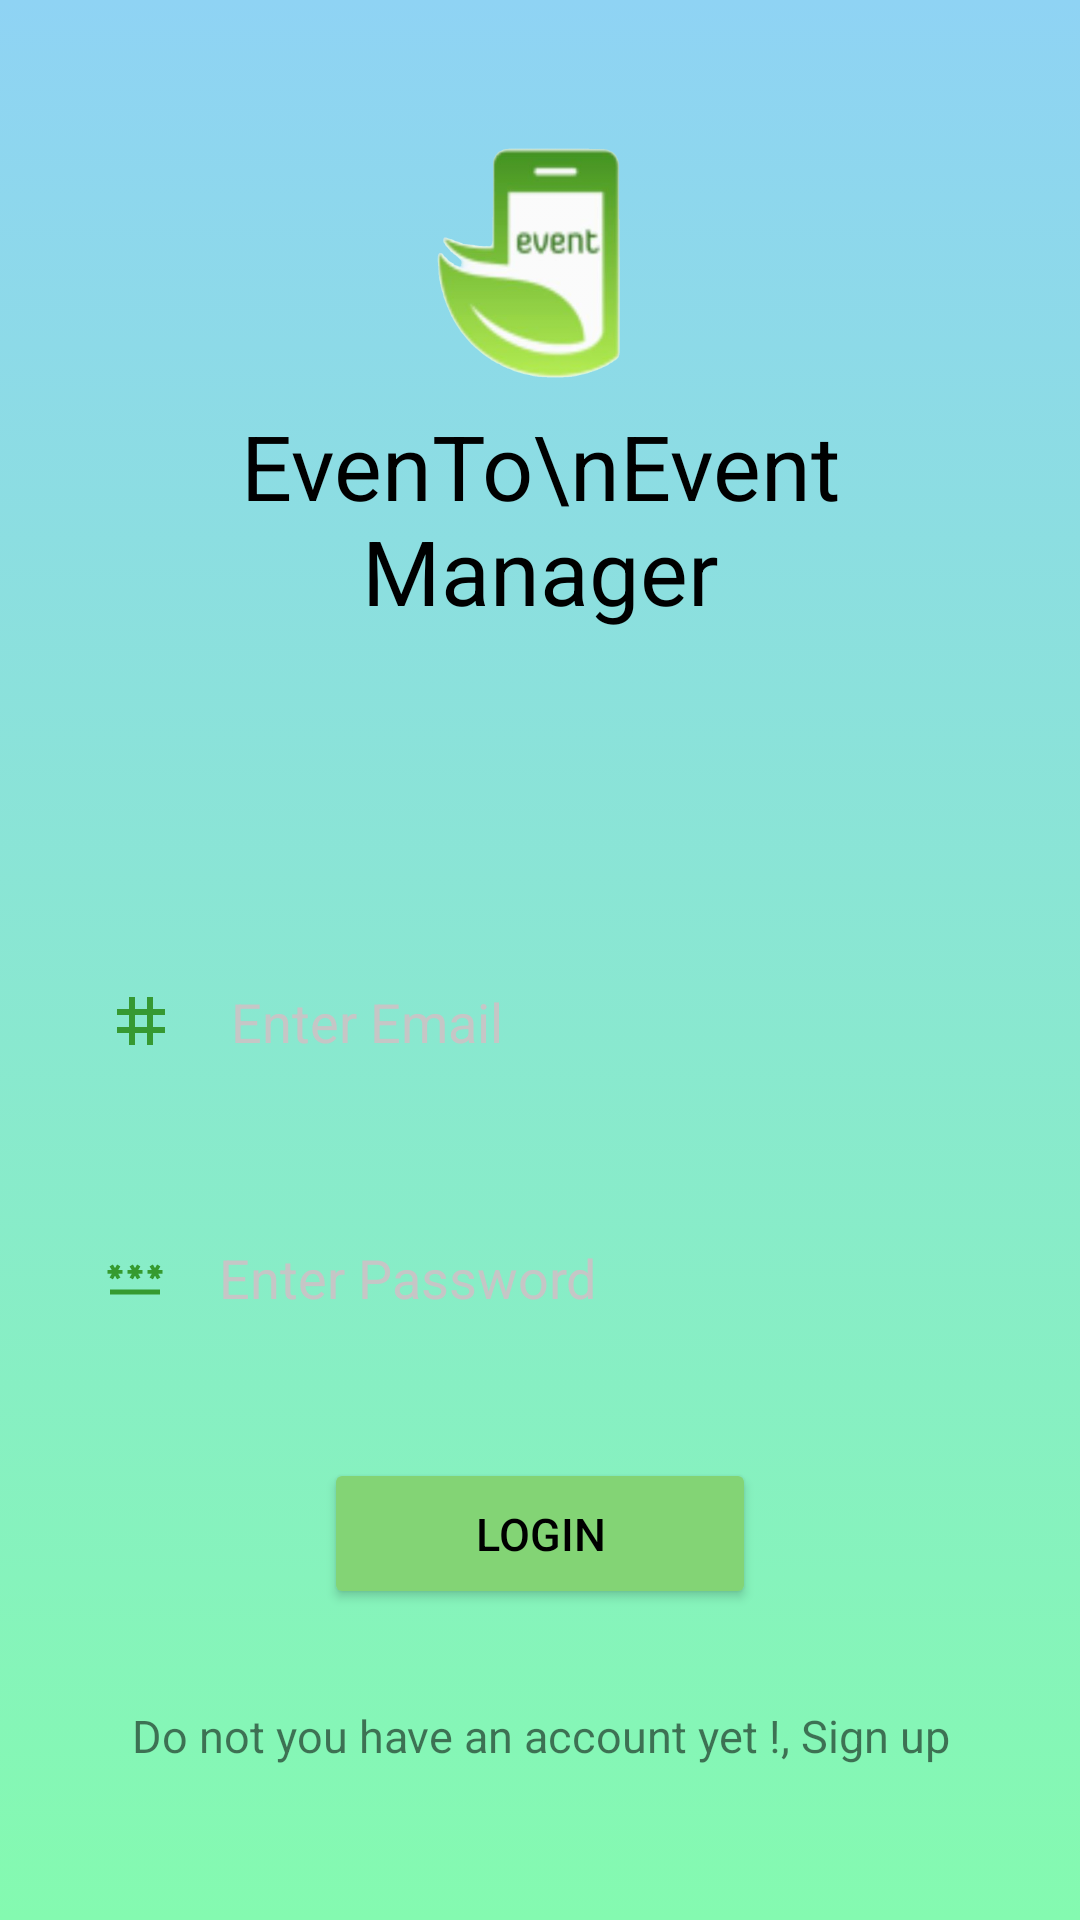

Here is an Android app screen rendered from its layout file. Give the layout XML and the strings, colors and styles it references.
<!-- AndroidManifest.xml: application theme Theme.EventManegmentSystem -->
<!-- res/layout/activity_login.xml -->
<?xml version="1.0" encoding="utf-8"?>
<RelativeLayout
    xmlns:android="http://schemas.android.com/apk/res/android"
    xmlns:app="http://schemas.android.com/apk/res-auto"
    xmlns:tools="http://schemas.android.com/tools"
    android:layout_width="match_parent"
    android:layout_height="match_parent"
    tools:context="com.example.eventmanegmentsystem.login.LoginPage"
    android:background="@drawable/ic_gradient_background">


    <LinearLayout
        android:layout_width="match_parent"
        android:layout_height="match_parent"
        android:layout_marginStart="25dp"
        android:layout_marginLeft="25dp"
        android:layout_marginEnd="25dp"
        android:layout_marginRight="25dp"
        android:orientation="vertical"
        android:gravity="center_horizontal">

        <ImageView
            android:layout_width="160dp"
            android:layout_height="100dp"
            android:layout_gravity="center_horizontal"
            android:layout_marginTop="35dp"
            android:src="@drawable/appstorewithoutbackground" />

        <TextView
            android:id="@+id/textView2"
            android:layout_width="wrap_content"
            android:layout_height="wrap_content"
            android:textAlignment="center"
            android:layout_gravity="center_horizontal"
            android:text="EvenTo\nEvent Manager"
            android:textColor="@color/design_default_color_on_secondary"
            android:textSize="30dp" />

        <LinearLayout
            android:layout_width="match_parent"
            android:layout_height="wrap_content"
            android:layout_marginTop="100dp"
            android:background="@color/browser_actions_bg_grey"
            android:orientation="horizontal"
            android:padding="10dp">

            <ImageView
                android:layout_width="wrap_content"
                android:layout_height="wrap_content"
                android:layout_gravity="center"
                android:background="@drawable/ic_tp_key" />

            <EditText
                android:id="@+id/EditTxtAdminEmailLogin"
                android:layout_width="match_parent"
                android:layout_height="wrap_content"
                android:layout_marginLeft="10dp"
                android:background="#00000000"
                android:hint="Enter Email"
                android:inputType="textEmailAddress"
                android:padding="8dp"
                android:textColor="#000000"
                android:textColorHint="#c6c6c6" />
        </LinearLayout>

        <LinearLayout
            android:layout_width="match_parent"
            android:layout_height="wrap_content"
            android:layout_marginTop="25dp"
            android:background="@color/browser_actions_bg_grey"
            android:orientation="horizontal"
            android:padding="10dp">

            <ImageView
                android:layout_width="20dp"
                android:layout_height="20dp"
                android:layout_gravity="center"
                android:background="@drawable/ic_stu_pass" />

            <EditText
                android:id="@+id/EditxtAdminPasswordLogin"
                android:layout_width="match_parent"
                android:layout_height="wrap_content"
                android:layout_marginLeft="10dp"
                android:background="#00000000"
                android:hint="Enter Password"
                android:inputType="textPassword"
                android:padding="8dp"
                android:textColor="#000000"
                android:textColorHint="#c6c6c6" />
        </LinearLayout>


        <Button
            android:id="@+id/BtnLogin"
            android:layout_width="144dp"
            android:layout_height="wrap_content"
            android:layout_gravity="center_horizontal"
            android:layout_marginTop="30dp"
            android:layout_marginBottom="2dp"
            android:backgroundTint="@color/Green"
            android:padding="15dp"
            android:text="LOGIN"
            android:textAllCaps="false"
            android:textColor="#000000"
            android:textSize="15sp" />

        <TextView
            android:layout_width="wrap_content"
            android:layout_height="wrap_content"
            android:layout_marginTop="30dp"
            android:gravity="center_horizontal"
            android:onClick="onSignupCustomer"
            android:text="Do not you have an account yet !, Sign up"
            android:textSize="15sp" />
        <TextView
            android:layout_width="wrap_content"
            android:layout_height="wrap_content"
            android:layout_marginTop="100dp"
            android:gravity="center_horizontal"
            android:hint="GitHub: akaldhafer"
            android:textSize="15sp" />


    </LinearLayout>


</RelativeLayout>
<!-- resources referenced by this layout -->
<resources>
  <color name="Green">#83D475</color>
  <!-- drawable appstorewithoutbackground: png bitmap (drawable-mdpi, 152490 bytes) -->
  <!-- drawable ic_gradient_background (drawable) -->
  <?xml version="1.0" encoding="utf-8"?>
  <selector xmlns:android="http://schemas.android.com/apk/res/android">
      <item>
  
          <shape>
  
              <gradient
                  android:angle="90"
                  android:startColor="#84fab0"
                  android:endColor="#8fd3f4"
                  android:type="linear"/>
          </shape>
  
      </item>
  </selector>
  <!-- drawable ic_stu_pass (drawable-anydpi) -->
  <vector xmlns:android="http://schemas.android.com/apk/res/android"
      android:width="24dp"
      android:height="24dp"
      android:viewportWidth="24"
      android:viewportHeight="24"
      android:tint="#20850A"
      android:alpha="0.8">
    <path
        android:fillColor="@android:color/white"
        android:pathData="M2,17h20v2H2V17zM3.15,12.95L4,11.47l0.85,1.48l1.3,-0.75L5.3,10.72H7v-1.5H5.3l0.85,-1.47L4.85,7L4,8.47L3.15,7l-1.3,0.75L2.7,9.22H1v1.5h1.7L1.85,12.2L3.15,12.95zM9.85,12.2l1.3,0.75L12,11.47l0.85,1.48l1.3,-0.75l-0.85,-1.48H15v-1.5h-1.7l0.85,-1.47L12.85,7L12,8.47L11.15,7l-1.3,0.75l0.85,1.47H9v1.5h1.7L9.85,12.2zM23,9.22h-1.7l0.85,-1.47L20.85,7L20,8.47L19.15,7l-1.3,0.75l0.85,1.47H17v1.5h1.7l-0.85,1.48l1.3,0.75L20,11.47l0.85,1.48l1.3,-0.75l-0.85,-1.48H23V9.22z"/>
  </vector>
  <!-- drawable ic_tp_key (drawable-anydpi) -->
  <vector xmlns:android="http://schemas.android.com/apk/res/android"
      android:width="24dp"
      android:height="24dp"
      android:viewportWidth="24"
      android:viewportHeight="24"
      android:tint="#20850A"
      android:alpha="0.8">
    <path
        android:fillColor="@android:color/white"
        android:pathData="M20,10V8h-4V4h-2v4h-4V4H8v4H4v2h4v4H4v2h4v4h2v-4h4v4h2v-4h4v-2h-4v-4H20zM14,14h-4v-4h4V14z"/>
  </vector>
  <style name="Theme.EventManegmentSystem" parent="Theme.AppCompat.Light.NoActionBar">
          
          <item name="colorPrimary">@color/purple_500</item>
          <item name="colorPrimaryVariant">@color/purple_700</item>
          <item name="colorOnPrimary">@color/white</item>
          
          <item name="colorSecondary">@color/teal_200</item>
          <item name="colorSecondaryVariant">@color/teal_700</item>
          <item name="colorOnSecondary">@color/black</item>
          
          <item name="android:statusBarColor" tools:targetApi="l">?attr/colorPrimaryVariant</item>
          
      </style>
  <color name="purple_500">#FF6200EE</color>
  <color name="purple_700">#FF3700B3</color>
  <color name="white">#FFFFFFFF</color>
  <color name="teal_200">#FF03DAC5</color>
  <color name="teal_700">#FF018786</color>
  <color name="black">#FF000000</color>
</resources>
